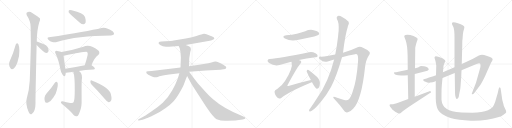
t = 0.00 s
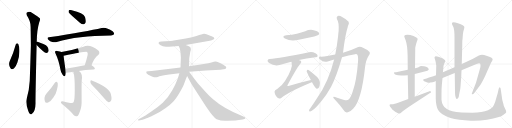
t = 4.51 s
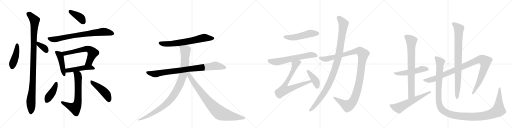
t = 9.01 s
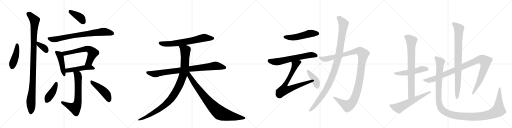
t = 13.52 s
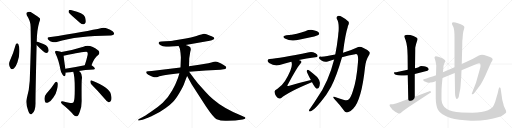
t = 18.02 s
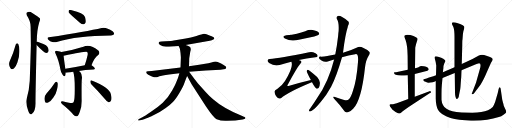
t = 22.53 s

The animated SVG that drew these frames (rendered in a browser with its animation timeline set to each time). Animation: 27 CSS @keyframes rules; one cycle of 22.53 s.

<svg version="1.1" viewBox="0 0 4096 1024" xmlns="http://www.w3.org/2000/svg">
  <g stroke="lightgray" stroke-dasharray="1,1" stroke-width="1" transform="scale(4, 4)">
    <line x1="0" y1="0" x2="256" y2="256"></line>
    <line x1="256" y1="0" x2="0" y2="256"></line>
    <line x1="128" y1="0" x2="128" y2="256"></line>
    <line x1="0" y1="128" x2="256" y2="128"></line>
    <line x1="256" y1="0" x2="512" y2="256"></line>
    <line x1="512" y1="0" x2="256" y2="256"></line>
    <line x1="384" y1="0" x2="384" y2="256"></line>
    <line x1="256" y1="128" x2="512" y2="128"></line>
    <line x1="512" y1="0" x2="768" y2="256"></line>
    <line x1="768" y1="0" x2="512" y2="256"></line>
    <line x1="640" y1="0" x2="640" y2="256"></line>
    <line x1="512" y1="128" x2="768" y2="128"></line>
    <line x1="768" y1="0" x2="1024" y2="256"></line>
    <line x1="1024" y1="0" x2="768" y2="256"></line>
    <line x1="896" y1="0" x2="896" y2="256"></line>
    <line x1="768" y1="128" x2="1024" y2="128"></line>
  </g>
<g transform="scale(1, -1) translate(0, -850)">
   <style type="text/css">
    @keyframes keyframes0 {
      from {
       stroke: black;
       stroke-dashoffset: 443;
       stroke-width: 128;
       }
       59% {
       animation-timing-function: step-end;
       stroke: black;
       stroke-dashoffset: 0;
       stroke-width: 128;
       }
       to {
       stroke: black;
       stroke-width: 1024;
       }
       }
       #make-me-a-hanzi-animation-0 {
         animation: keyframes0 0.610514s both;
         animation-delay: 0.000000s;
         animation-timing-function: linear;
       }
    @keyframes keyframes1 {
      from {
       stroke: black;
       stroke-dashoffset: 360;
       stroke-width: 128;
       }
       54% {
       animation-timing-function: step-end;
       stroke: black;
       stroke-dashoffset: 0;
       stroke-width: 128;
       }
       to {
       stroke: black;
       stroke-width: 1024;
       }
       }
       #make-me-a-hanzi-animation-1 {
         animation: keyframes1 0.542969s both;
         animation-delay: 0.610514s;
         animation-timing-function: linear;
       }
    @keyframes keyframes2 {
      from {
       stroke: black;
       stroke-dashoffset: 1067;
       stroke-width: 128;
       }
       78% {
       animation-timing-function: step-end;
       stroke: black;
       stroke-dashoffset: 0;
       stroke-width: 128;
       }
       to {
       stroke: black;
       stroke-width: 1024;
       }
       }
       #make-me-a-hanzi-animation-2 {
         animation: keyframes2 1.118327s both;
         animation-delay: 1.153483s;
         animation-timing-function: linear;
       }
    @keyframes keyframes3 {
      from {
       stroke: black;
       stroke-dashoffset: 398;
       stroke-width: 128;
       }
       56% {
       animation-timing-function: step-end;
       stroke: black;
       stroke-dashoffset: 0;
       stroke-width: 128;
       }
       to {
       stroke: black;
       stroke-width: 1024;
       }
       }
       #make-me-a-hanzi-animation-3 {
         animation: keyframes3 0.573893s both;
         animation-delay: 2.271810s;
         animation-timing-function: linear;
       }
    @keyframes keyframes4 {
      from {
       stroke: black;
       stroke-dashoffset: 774;
       stroke-width: 128;
       }
       72% {
       animation-timing-function: step-end;
       stroke: black;
       stroke-dashoffset: 0;
       stroke-width: 128;
       }
       to {
       stroke: black;
       stroke-width: 1024;
       }
       }
       #make-me-a-hanzi-animation-4 {
         animation: keyframes4 0.879883s both;
         animation-delay: 2.845703s;
         animation-timing-function: linear;
       }
    @keyframes keyframes5 {
      from {
       stroke: black;
       stroke-dashoffset: 454;
       stroke-width: 128;
       }
       60% {
       animation-timing-function: step-end;
       stroke: black;
       stroke-dashoffset: 0;
       stroke-width: 128;
       }
       to {
       stroke: black;
       stroke-width: 1024;
       }
       }
       #make-me-a-hanzi-animation-5 {
         animation: keyframes5 0.619466s both;
         animation-delay: 3.725586s;
         animation-timing-function: linear;
       }
    @keyframes keyframes6 {
      from {
       stroke: black;
       stroke-dashoffset: 632;
       stroke-width: 128;
       }
       67% {
       animation-timing-function: step-end;
       stroke: black;
       stroke-dashoffset: 0;
       stroke-width: 128;
       }
       to {
       stroke: black;
       stroke-width: 1024;
       }
       }
       #make-me-a-hanzi-animation-6 {
         animation: keyframes6 0.764323s both;
         animation-delay: 4.345052s;
         animation-timing-function: linear;
       }
    @keyframes keyframes7 {
      from {
       stroke: black;
       stroke-dashoffset: 483;
       stroke-width: 128;
       }
       61% {
       animation-timing-function: step-end;
       stroke: black;
       stroke-dashoffset: 0;
       stroke-width: 128;
       }
       to {
       stroke: black;
       stroke-width: 1024;
       }
       }
       #make-me-a-hanzi-animation-7 {
         animation: keyframes7 0.643066s both;
         animation-delay: 5.109375s;
         animation-timing-function: linear;
       }
    @keyframes keyframes8 {
      from {
       stroke: black;
       stroke-dashoffset: 678;
       stroke-width: 128;
       }
       69% {
       animation-timing-function: step-end;
       stroke: black;
       stroke-dashoffset: 0;
       stroke-width: 128;
       }
       to {
       stroke: black;
       stroke-width: 1024;
       }
       }
       #make-me-a-hanzi-animation-8 {
         animation: keyframes8 0.801758s both;
         animation-delay: 5.752441s;
         animation-timing-function: linear;
       }
    @keyframes keyframes9 {
      from {
       stroke: black;
       stroke-dashoffset: 417;
       stroke-width: 128;
       }
       58% {
       animation-timing-function: step-end;
       stroke: black;
       stroke-dashoffset: 0;
       stroke-width: 128;
       }
       to {
       stroke: black;
       stroke-width: 1024;
       }
       }
       #make-me-a-hanzi-animation-9 {
         animation: keyframes9 0.589355s both;
         animation-delay: 6.554199s;
         animation-timing-function: linear;
       }
    @keyframes keyframes10 {
      from {
       stroke: black;
       stroke-dashoffset: 463;
       stroke-width: 128;
       }
       60% {
       animation-timing-function: step-end;
       stroke: black;
       stroke-dashoffset: 0;
       stroke-width: 128;
       }
       to {
       stroke: black;
       stroke-width: 1024;
       }
       }
       #make-me-a-hanzi-animation-10 {
         animation: keyframes10 0.626790s both;
         animation-delay: 7.143555s;
         animation-timing-function: linear;
       }
    @keyframes keyframes11 {
      from {
       stroke: black;
       stroke-dashoffset: 688;
       stroke-width: 128;
       }
       69% {
       animation-timing-function: step-end;
       stroke: black;
       stroke-dashoffset: 0;
       stroke-width: 128;
       }
       to {
       stroke: black;
       stroke-width: 1024;
       }
       }
       #make-me-a-hanzi-animation-11 {
         animation: keyframes11 0.809896s both;
         animation-delay: 7.770345s;
         animation-timing-function: linear;
       }
    @keyframes keyframes12 {
      from {
       stroke: black;
       stroke-dashoffset: 883;
       stroke-width: 128;
       }
       74% {
       animation-timing-function: step-end;
       stroke: black;
       stroke-dashoffset: 0;
       stroke-width: 128;
       }
       to {
       stroke: black;
       stroke-width: 1024;
       }
       }
       #make-me-a-hanzi-animation-12 {
         animation: keyframes12 0.968587s both;
         animation-delay: 8.580241s;
         animation-timing-function: linear;
       }
    @keyframes keyframes13 {
      from {
       stroke: black;
       stroke-dashoffset: 1034;
       stroke-width: 128;
       }
       77% {
       animation-timing-function: step-end;
       stroke: black;
       stroke-dashoffset: 0;
       stroke-width: 128;
       }
       to {
       stroke: black;
       stroke-width: 1024;
       }
       }
       #make-me-a-hanzi-animation-13 {
         animation: keyframes13 1.091471s both;
         animation-delay: 9.548828s;
         animation-timing-function: linear;
       }
    @keyframes keyframes14 {
      from {
       stroke: black;
       stroke-dashoffset: 867;
       stroke-width: 128;
       }
       74% {
       animation-timing-function: step-end;
       stroke: black;
       stroke-dashoffset: 0;
       stroke-width: 128;
       }
       to {
       stroke: black;
       stroke-width: 1024;
       }
       }
       #make-me-a-hanzi-animation-14 {
         animation: keyframes14 0.955566s both;
         animation-delay: 10.640299s;
         animation-timing-function: linear;
       }
    @keyframes keyframes15 {
      from {
       stroke: black;
       stroke-dashoffset: 517;
       stroke-width: 128;
       }
       63% {
       animation-timing-function: step-end;
       stroke: black;
       stroke-dashoffset: 0;
       stroke-width: 128;
       }
       to {
       stroke: black;
       stroke-width: 1024;
       }
       }
       #make-me-a-hanzi-animation-15 {
         animation: keyframes15 0.670736s both;
         animation-delay: 11.595866s;
         animation-timing-function: linear;
       }
    @keyframes keyframes16 {
      from {
       stroke: black;
       stroke-dashoffset: 640;
       stroke-width: 128;
       }
       68% {
       animation-timing-function: step-end;
       stroke: black;
       stroke-dashoffset: 0;
       stroke-width: 128;
       }
       to {
       stroke: black;
       stroke-width: 1024;
       }
       }
       #make-me-a-hanzi-animation-16 {
         animation: keyframes16 0.770833s both;
         animation-delay: 12.266602s;
         animation-timing-function: linear;
       }
    @keyframes keyframes17 {
      from {
       stroke: black;
       stroke-dashoffset: 748;
       stroke-width: 128;
       }
       71% {
       animation-timing-function: step-end;
       stroke: black;
       stroke-dashoffset: 0;
       stroke-width: 128;
       }
       to {
       stroke: black;
       stroke-width: 1024;
       }
       }
       #make-me-a-hanzi-animation-17 {
         animation: keyframes17 0.858724s both;
         animation-delay: 13.037435s;
         animation-timing-function: linear;
       }
    @keyframes keyframes18 {
      from {
       stroke: black;
       stroke-dashoffset: 410;
       stroke-width: 128;
       }
       57% {
       animation-timing-function: step-end;
       stroke: black;
       stroke-dashoffset: 0;
       stroke-width: 128;
       }
       to {
       stroke: black;
       stroke-width: 1024;
       }
       }
       #make-me-a-hanzi-animation-18 {
         animation: keyframes18 0.583659s both;
         animation-delay: 13.896159s;
         animation-timing-function: linear;
       }
    @keyframes keyframes19 {
      from {
       stroke: black;
       stroke-dashoffset: 1189;
       stroke-width: 128;
       }
       79% {
       animation-timing-function: step-end;
       stroke: black;
       stroke-dashoffset: 0;
       stroke-width: 128;
       }
       to {
       stroke: black;
       stroke-width: 1024;
       }
       }
       #make-me-a-hanzi-animation-19 {
         animation: keyframes19 1.217611s both;
         animation-delay: 14.479818s;
         animation-timing-function: linear;
       }
    @keyframes keyframes20 {
      from {
       stroke: black;
       stroke-dashoffset: 1074;
       stroke-width: 128;
       }
       78% {
       animation-timing-function: step-end;
       stroke: black;
       stroke-dashoffset: 0;
       stroke-width: 128;
       }
       to {
       stroke: black;
       stroke-width: 1024;
       }
       }
       #make-me-a-hanzi-animation-20 {
         animation: keyframes20 1.124023s both;
         animation-delay: 15.697428s;
         animation-timing-function: linear;
       }
    @keyframes keyframes21 {
      from {
       stroke: black;
       stroke-dashoffset: 526;
       stroke-width: 128;
       }
       63% {
       animation-timing-function: step-end;
       stroke: black;
       stroke-dashoffset: 0;
       stroke-width: 128;
       }
       to {
       stroke: black;
       stroke-width: 1024;
       }
       }
       #make-me-a-hanzi-animation-21 {
         animation: keyframes21 0.678060s both;
         animation-delay: 16.821452s;
         animation-timing-function: linear;
       }
    @keyframes keyframes22 {
      from {
       stroke: black;
       stroke-dashoffset: 773;
       stroke-width: 128;
       }
       72% {
       animation-timing-function: step-end;
       stroke: black;
       stroke-dashoffset: 0;
       stroke-width: 128;
       }
       to {
       stroke: black;
       stroke-width: 1024;
       }
       }
       #make-me-a-hanzi-animation-22 {
         animation: keyframes22 0.879069s both;
         animation-delay: 17.499512s;
         animation-timing-function: linear;
       }
    @keyframes keyframes23 {
      from {
       stroke: black;
       stroke-dashoffset: 606;
       stroke-width: 128;
       }
       66% {
       animation-timing-function: step-end;
       stroke: black;
       stroke-dashoffset: 0;
       stroke-width: 128;
       }
       to {
       stroke: black;
       stroke-width: 1024;
       }
       }
       #make-me-a-hanzi-animation-23 {
         animation: keyframes23 0.743164s both;
         animation-delay: 18.378581s;
         animation-timing-function: linear;
       }
    @keyframes keyframes24 {
      from {
       stroke: black;
       stroke-dashoffset: 1058;
       stroke-width: 128;
       }
       77% {
       animation-timing-function: step-end;
       stroke: black;
       stroke-dashoffset: 0;
       stroke-width: 128;
       }
       to {
       stroke: black;
       stroke-width: 1024;
       }
       }
       #make-me-a-hanzi-animation-24 {
         animation: keyframes24 1.111003s both;
         animation-delay: 19.121745s;
         animation-timing-function: linear;
       }
    @keyframes keyframes25 {
      from {
       stroke: black;
       stroke-dashoffset: 867;
       stroke-width: 128;
       }
       74% {
       animation-timing-function: step-end;
       stroke: black;
       stroke-dashoffset: 0;
       stroke-width: 128;
       }
       to {
       stroke: black;
       stroke-width: 1024;
       }
       }
       #make-me-a-hanzi-animation-25 {
         animation: keyframes25 0.955566s both;
         animation-delay: 20.232747s;
         animation-timing-function: linear;
       }
    @keyframes keyframes26 {
      from {
       stroke: black;
       stroke-dashoffset: 1338;
       stroke-width: 128;
       }
       81% {
       animation-timing-function: step-end;
       stroke: black;
       stroke-dashoffset: 0;
       stroke-width: 128;
       }
       to {
       stroke: black;
       stroke-width: 1024;
       }
       }
       #make-me-a-hanzi-animation-26 {
         animation: keyframes26 1.338867s both;
         animation-delay: 21.188314s;
         animation-timing-function: linear;
       }
</style>
<path d="M 126 495 Q 108 428 79 365 Q 64 332 84 305 Q 93 289 111 303 Q 129 319 139 350 Q 157 402 155 445 Q 156 476 147 497 Q 143 504 136 505 Q 129 504 126 495 Z" fill="lightgray"></path> 
<path d="M 293 491 Q 353 428 370 427 Q 383 426 389 443 Q 390 455 381 474 Q 371 490 347 498 Q 311 514 295 518 Q 294 519 293 518 C 263 522 272 513 293 491 Z" fill="lightgray"></path> 
<path d="M 293 518 Q 293 519 294 519 Q 295 610 314 673 Q 323 689 320 702 Q 313 712 258 747 Q 234 765 213 749 Q 209 745 214 728 Q 245 682 245 635 Q 246 566 247 489 Q 243 353 238 205 Q 234 132 214 63 Q 202 24 227 -39 Q 234 -58 242 -61 Q 248 -68 256 -59 Q 283 -43 284 23 Q 283 69 293 491 L 293 518 Z" fill="lightgray"></path> 
<path d="M 580 721 Q 608 697 639 668 Q 654 655 669 656 Q 679 657 685 670 Q 689 686 680 715 Q 668 748 574 769 Q 558 772 552 769 Q 548 765 549 752 Q 553 742 580 721 Z" fill="lightgray"></path> 
<path d="M 391 552 Q 372 549 387 533 Q 400 520 418 515 Q 439 511 454 515 Q 620 567 886 567 L 888 567 Q 907 567 912 576 Q 916 586 901 600 Q 850 636 813 627 Q 699 600 391 552 Z" fill="lightgray"></path> 
<path d="M 492 434 Q 482 438 457 442 Q 447 446 443 441 Q 437 435 445 420 Q 469 371 484 292 Q 487 268 501 253 Q 517 232 522 247 Q 525 256 526 269 L 523 300 Q 511 381 509 405 C 507 429 507 429 492 434 Z" fill="lightgray"></path> 
<path d="M 732 329 Q 757 392 786 410 Q 802 426 789 444 Q 719 501 667 476 Q 583 449 492 434 C 462 429 480 399 509 405 Q 687 441 696 435 L 697 434 Q 704 427 701 410 Q 691 365 678 328 C 668 300 721 301 732 329 Z" fill="lightgray"></path> 
<path d="M 631 283 Q 677 290 748 294 Q 758 295 759 303 Q 760 310 732 329 C 721 337 707 334 678 328 Q 590 310 523 300 C 493 296 496 270 526 269 Q 533 268 544 270 Q 562 274 586 277 L 631 283 Z" fill="lightgray"></path> 
<path d="M 586 277 Q 599 240 598 131 Q 598 55 590 36 Q 587 23 562 27 Q 532 34 500 41 Q 488 41 487 35 Q 486 28 496 19 Q 565 -36 587 -68 Q 603 -83 615 -80 Q 627 -76 639 -41 Q 655 -7 653 56 Q 652 170 654 210 Q 661 252 643 273 Q 637 279 631 283 C 608 302 578 306 586 277 Z" fill="lightgray"></path> 
<path d="M 439 189 Q 409 143 372 102 Q 348 75 359 40 Q 363 21 385 30 Q 409 42 427 70 Q 449 101 455 131 Q 465 161 462 185 Q 458 195 453 196 Q 444 196 439 189 Z" fill="lightgray"></path> 
<path d="M 732 175 Q 781 127 839 58 Q 854 37 869 32 Q 876 31 885 41 Q 898 53 887 97 Q 877 148 734 206 Q 725 210 723 199 Q 722 186 732 175 Z" fill="lightgray"></path> 
<path d="M 1485 490 L 1678 525 Q 1696 530 1706 535 Q 1716 539 1714 545 Q 1714 555 1677 567 Q 1646 581 1632 580 Q 1619 578 1572 563 Q 1525 548 1486 542 L 1390 527 Q 1377 524 1324 521 L 1291 518 Q 1274 516 1271 513 Q 1269 510 1269 503 Q 1271 497 1285 488 Q 1299 479 1328 476 L 1352 476 L 1429 482 L 1485 490 Z" fill="lightgray"></path> 
<path d="M 1810 310 Q 1810 316 1804 320 L 1789 330 Q 1746 358 1723 358 Q 1715 358 1691 351 Q 1668 344 1642 341 L 1593 332 L 1512 321 L 1444 310 L 1328 297 L 1214 282 L 1183 280 Q 1173 278 1170 276 Q 1166 265 1186 253 L 1211 240 Q 1219 235 1233 233 Q 1248 230 1262 235 Q 1276 240 1285 242 L 1313 248 Q 1319 250 1353 254 L 1435 265 L 1513 276 L 1646 286 L 1764 293 L 1788 296 Q 1810 294 1810 310 Z" fill="lightgray"></path> 
<path d="M 1512 321 L 1514 385 L 1522 435 L 1527 452 Q 1527 458 1525 467 Q 1524 476 1485 490 C 1457 501 1416 509 1429 482 L 1436 468 Q 1440 462 1442 443 Q 1445 423 1445 417 L 1447 390 L 1444 310 L 1435 265 L 1431 250 Q 1425 225 1413 200 Q 1404 174 1377 126 Q 1351 77 1302 28 Q 1262 -9 1208 -44 Q 1155 -80 1139 -88 L 1108 -104 Q 1104 -105 1106 -111 Q 1105 -116 1111 -114 L 1130 -110 Q 1136 -109 1158 -101 L 1172 -96 Q 1179 -94 1188 -90 L 1212 -80 Q 1281 -48 1323 -16 Q 1366 15 1385 36 Q 1405 57 1435 107 Q 1466 157 1476 188 Q 1487 219 1497 242 L 1512 321 Z" fill="lightgray"></path> 
<path d="M 1497 242 L 1533 176 L 1648 -2 Q 1709 -92 1733 -104 Q 1771 -119 1817 -116 L 1882 -113 L 1941 -106 L 1955 -102 Q 1959 -101 1963 -95 Q 1966 -89 1951 -84 L 1938 -78 Q 1790 -19 1707 54 Q 1677 78 1647 112 L 1584 183 Q 1553 220 1541 238 Q 1533 248 1513 276 C 1495 300 1475 283 1497 242 Z" fill="lightgray"></path> 
<path d="M 2290 568 Q 2250 561 2279 542 Q 2327 515 2390 532 L 2514 559 Q 2542 566 2547 570 Q 2557 579 2552 589 Q 2543 602 2510 609 Q 2476 616 2442 601 Q 2411 591 2375 581 Q 2336 572 2290 568 Z" fill="lightgray"></path> 
<path d="M 2391 371 Q 2449 383 2523 392 Q 2541 393 2541 402 Q 2542 415 2524 425 Q 2496 438 2473 432 Q 2235 383 2158 378 Q 2145 377 2141 369 Q 2138 357 2153 346 Q 2195 318 2237 330 Q 2288 346 2331 357 L 2391 371 Z" fill="lightgray"></path> 
<path d="M 2487 210 Q 2400 189 2308 163 Q 2301 162 2300 163 Q 2297 166 2303 174 Q 2373 306 2404 342 Q 2416 355 2406 364 Q 2400 368 2391 371 C 2364 384 2324 386 2331 357 Q 2332 356 2333 351 Q 2346 308 2280 202 Q 2261 171 2220 140 Q 2195 127 2196 117 Q 2197 101 2208 83 Q 2220 65 2233 62 Q 2240 61 2250 66 Q 2299 111 2494 192 Q 2494 193 2496 193 C 2524 205 2516 217 2487 210 Z" fill="lightgray"></path> 
<path d="M 2496 193 Q 2521 147 2533 141 Q 2542 140 2549 147 Q 2558 157 2559 183 Q 2562 205 2537 235 Q 2509 260 2477 285 Q 2467 292 2461 292 Q 2455 291 2453 281 Q 2453 275 2487 210 L 2496 193 Z" fill="lightgray"></path> 
<path d="M 2736 393 Q 2788 409 2842 417 Q 2857 418 2860 411 Q 2867 396 2864 354 Q 2852 203 2823 122 Q 2808 73 2791 56 Q 2779 43 2753 51 Q 2714 63 2680 75 Q 2656 82 2673 60 Q 2722 8 2750 -32 Q 2760 -54 2783 -48 Q 2802 -45 2825 -20 Q 2892 49 2920 311 Q 2926 369 2948 403 Q 2964 425 2956 435 Q 2940 454 2904 469 Q 2879 482 2852 469 Q 2806 447 2744 429 L 2682 414 Q 2612 399 2570 397 Q 2551 398 2551 388 Q 2550 378 2572 366 Q 2599 350 2622 359 Q 2646 368 2673 375 L 2736 393 Z" fill="lightgray"></path> 
<path d="M 2673 375 Q 2628 195 2537 67 Q 2510 24 2481 -17 Q 2475 -24 2473 -30 Q 2469 -43 2481 -41 Q 2517 -35 2610 92 L 2649 157 Q 2694 245 2736 393 L 2744 429 Q 2762 576 2782 635 Q 2782 641 2785 646 Q 2795 662 2789 677 Q 2771 696 2737 714 Q 2716 727 2702 722 Q 2689 715 2695 699 Q 2713 674 2709 603 Q 2706 585 2705 563 Q 2696 485 2682 414 L 2673 375 Z" fill="lightgray"></path> 
<path d="M 3392 320 L 3368 322 Q 3356 318 3348 313 Q 3340 308 3320 305 L 3262 292 L 3168 273 Q 3164 272 3159 272 Q 3154 272 3152 270 L 3152 268 Q 3152 237 3262 249 L 3318 258 L 3381 274 L 3404 281 Q 3413 283 3423 287 L 3430 295 Q 3430 311 3392 320 Z" fill="lightgray"></path> 
<path d="M 3320 305 L 3322 468 L 3324 479 Q 3330 505 3335 519 Q 3341 533 3341 539 Q 3341 545 3331 551 L 3308 563 Q 3281 573 3259 573 Q 3224 573 3238 547 Q 3255 513 3259 448 L 3261 403 L 3262 292 L 3262 249 L 3266 59 C 3267 29 3318 46 3318 76 L 3318 258 L 3320 305 Z" fill="lightgray"></path> 
<path d="M 3266 59 L 3174 24 L 3144 17 L 3126 16 Q 3118 16 3116 11 Q 3115 0 3133 -17 L 3138 -25 Q 3158 -42 3184 -56 Q 3194 -58 3198 -58 Q 3202 -58 3208 -52 L 3224 -37 L 3272 -4 L 3440 106 Q 3448 110 3448 113 Q 3448 115 3444 120 Q 3440 124 3436 120 L 3318 76 L 3266 59 Z" fill="lightgray"></path> 
<path d="M 3488 249 L 3467 241 L 3432 230 Q 3410 220 3398 219 Q 3386 218 3386 213 L 3388 205 Q 3390 200 3404 196 Q 3419 189 3429 189 Q 3440 189 3461 192 Q 3469 196 3474 197 Q 3480 197 3486 202 L 3540 226 L 3638 266 L 3692 288 L 3812 338 Q 3829 345 3833 345 Q 3844 345 3844 331 Q 3845 316 3839 298 L 3808 188 L 3774 101 Q 3774 97 3779 97 Q 3785 96 3791 103 L 3844 173 Q 3868 209 3896 276 L 3928 348 L 3938 365 Q 3948 380 3932 388 Q 3925 393 3897 403 Q 3869 413 3856 413 Q 3843 413 3831 406 Q 3820 399 3780 378 L 3694 338 L 3636 312 L 3543 272 L 3488 249 Z" fill="lightgray"></path> 
<path d="M 3638 266 L 3640 110 Q 3640 92 3644 76 Q 3651 46 3665 67 Q 3671 74 3673 95 L 3682 138 Q 3684 153 3686 186 L 3690 238 L 3692 288 L 3694 338 L 3698 487 Q 3698 532 3700 534 L 3703 575 Q 3705 592 3707 601 L 3713 621 L 3715 634 Q 3715 648 3663 665 Q 3641 673 3627 673 Q 3610 673 3618 652 L 3627 635 Q 3636 613 3636 552 L 3636 312 L 3638 266 Z" fill="lightgray"></path> 
<path d="M 3543 272 L 3547 307 Q 3547 325 3554 342 Q 3562 358 3562 363 Q 3562 368 3556 372 L 3546 380 Q 3542 384 3534 387 L 3512 394 Q 3496 400 3486 400 Q 3476 398 3476 388 L 3480 374 Q 3484 362 3486 350 L 3490 327 L 3488 249 L 3486 202 L 3486 63 Q 3487 3 3505 -30 Q 3526 -68 3604 -94 Q 3664 -110 3768 -115 L 3789 -115 Q 3903 -115 3991 -86 Q 4009 -82 4031 -66 Q 4047 -53 4049 -50 L 4049 -41 Q 4049 -36 4040 -18 Q 4031 0 4029 8 Q 4028 16 4026 22 Q 4024 27 4022 36 L 4018 53 L 4005 142 Q 4003 152 3997 153 Q 3993 153 3989 139 L 3982 107 L 3961 34 Q 3952 9 3942 -5 Q 3912 -36 3850 -45 Q 3818 -50 3778 -52 L 3694 -50 Q 3646 -46 3619 -40 Q 3592 -34 3572 -19 Q 3551 -6 3545 9 Q 3534 25 3532 53 L 3532 100 Q 3532 143 3535 174 L 3540 226 L 3543 272 Z" fill="lightgray"></path> 
      <clipPath id="make-me-a-hanzi-clip-0">
      <path d="M 126 495 Q 108 428 79 365 Q 64 332 84 305 Q 93 289 111 303 Q 129 319 139 350 Q 157 402 155 445 Q 156 476 147 497 Q 143 504 136 505 Q 129 504 126 495 Z" fill="lightgray"></path>
      </clipPath>
      <path clip-path="url(#make-me-a-hanzi-clip-0)" d="M 137 494 L 131 427 L 98 312 " fill="none" id="make-me-a-hanzi-animation-0" stroke-dasharray="315 630" stroke-linecap="round"></path>

      <clipPath id="make-me-a-hanzi-clip-1">
      <path d="M 293 491 Q 353 428 370 427 Q 383 426 389 443 Q 390 455 381 474 Q 371 490 347 498 Q 311 514 295 518 Q 294 519 293 518 C 263 522 272 513 293 491 Z" fill="lightgray"></path>
      </clipPath>
      <path clip-path="url(#make-me-a-hanzi-clip-1)" d="M 294 511 L 353 468 L 371 443 " fill="none" id="make-me-a-hanzi-animation-1" stroke-dasharray="232 464" stroke-linecap="round"></path>

      <clipPath id="make-me-a-hanzi-clip-2">
      <path d="M 293 518 Q 293 519 294 519 Q 295 610 314 673 Q 323 689 320 702 Q 313 712 258 747 Q 234 765 213 749 Q 209 745 214 728 Q 245 682 245 635 Q 246 566 247 489 Q 243 353 238 205 Q 234 132 214 63 Q 202 24 227 -39 Q 234 -58 242 -61 Q 248 -68 256 -59 Q 283 -43 284 23 Q 283 69 293 491 L 293 518 Z" fill="lightgray"></path>
      </clipPath>
      <path clip-path="url(#make-me-a-hanzi-clip-2)" d="M 225 742 L 277 687 L 264 223 L 247 46 L 247 -47 " fill="none" id="make-me-a-hanzi-animation-2" stroke-dasharray="939 1878" stroke-linecap="round"></path>

      <clipPath id="make-me-a-hanzi-clip-3">
      <path d="M 580 721 Q 608 697 639 668 Q 654 655 669 656 Q 679 657 685 670 Q 689 686 680 715 Q 668 748 574 769 Q 558 772 552 769 Q 548 765 549 752 Q 553 742 580 721 Z" fill="lightgray"></path>
      </clipPath>
      <path clip-path="url(#make-me-a-hanzi-clip-3)" d="M 557 763 L 637 714 L 666 676 " fill="none" id="make-me-a-hanzi-animation-3" stroke-dasharray="270 540" stroke-linecap="round"></path>

      <clipPath id="make-me-a-hanzi-clip-4">
      <path d="M 391 552 Q 372 549 387 533 Q 400 520 418 515 Q 439 511 454 515 Q 620 567 886 567 L 888 567 Q 907 567 912 576 Q 916 586 901 600 Q 850 636 813 627 Q 699 600 391 552 Z" fill="lightgray"></path>
      </clipPath>
      <path clip-path="url(#make-me-a-hanzi-clip-4)" d="M 390 542 L 445 537 L 587 566 L 831 598 L 901 581 " fill="none" id="make-me-a-hanzi-animation-4" stroke-dasharray="646 1292" stroke-linecap="round"></path>

      <clipPath id="make-me-a-hanzi-clip-5">
      <path d="M 492 434 Q 482 438 457 442 Q 447 446 443 441 Q 437 435 445 420 Q 469 371 484 292 Q 487 268 501 253 Q 517 232 522 247 Q 525 256 526 269 L 523 300 Q 511 381 509 405 C 507 429 507 429 492 434 Z" fill="lightgray"></path>
      </clipPath>
      <path clip-path="url(#make-me-a-hanzi-clip-5)" d="M 451 434 L 473 416 L 483 397 L 512 252 " fill="none" id="make-me-a-hanzi-animation-5" stroke-dasharray="326 652" stroke-linecap="round"></path>

      <clipPath id="make-me-a-hanzi-clip-6">
      <path d="M 732 329 Q 757 392 786 410 Q 802 426 789 444 Q 719 501 667 476 Q 583 449 492 434 C 462 429 480 399 509 405 Q 687 441 696 435 L 697 434 Q 704 427 701 410 Q 691 365 678 328 C 668 300 721 301 732 329 Z" fill="lightgray"></path>
      </clipPath>
      <path clip-path="url(#make-me-a-hanzi-clip-6)" d="M 500 432 L 521 420 L 691 460 L 711 457 L 743 427 L 711 353 L 685 333 " fill="none" id="make-me-a-hanzi-animation-6" stroke-dasharray="504 1008" stroke-linecap="round"></path>

      <clipPath id="make-me-a-hanzi-clip-7">
      <path d="M 631 283 Q 677 290 748 294 Q 758 295 759 303 Q 760 310 732 329 C 721 337 707 334 678 328 Q 590 310 523 300 C 493 296 496 270 526 269 Q 533 268 544 270 Q 562 274 586 277 L 631 283 Z" fill="lightgray"></path>
      </clipPath>
      <path clip-path="url(#make-me-a-hanzi-clip-7)" d="M 530 277 L 541 286 L 656 306 L 731 311 L 750 303 " fill="none" id="make-me-a-hanzi-animation-7" stroke-dasharray="355 710" stroke-linecap="round"></path>

      <clipPath id="make-me-a-hanzi-clip-8">
      <path d="M 586 277 Q 599 240 598 131 Q 598 55 590 36 Q 587 23 562 27 Q 532 34 500 41 Q 488 41 487 35 Q 486 28 496 19 Q 565 -36 587 -68 Q 603 -83 615 -80 Q 627 -76 639 -41 Q 655 -7 653 56 Q 652 170 654 210 Q 661 252 643 273 Q 637 279 631 283 C 608 302 578 306 586 277 Z" fill="lightgray"></path>
      </clipPath>
      <path clip-path="url(#make-me-a-hanzi-clip-8)" d="M 594 275 L 624 245 L 626 88 L 619 18 L 601 -14 L 496 33 " fill="none" id="make-me-a-hanzi-animation-8" stroke-dasharray="550 1100" stroke-linecap="round"></path>

      <clipPath id="make-me-a-hanzi-clip-9">
      <path d="M 439 189 Q 409 143 372 102 Q 348 75 359 40 Q 363 21 385 30 Q 409 42 427 70 Q 449 101 455 131 Q 465 161 462 185 Q 458 195 453 196 Q 444 196 439 189 Z" fill="lightgray"></path>
      </clipPath>
      <path clip-path="url(#make-me-a-hanzi-clip-9)" d="M 450 184 L 425 122 L 375 42 " fill="none" id="make-me-a-hanzi-animation-9" stroke-dasharray="289 578" stroke-linecap="round"></path>

      <clipPath id="make-me-a-hanzi-clip-10">
      <path d="M 732 175 Q 781 127 839 58 Q 854 37 869 32 Q 876 31 885 41 Q 898 53 887 97 Q 877 148 734 206 Q 725 210 723 199 Q 722 186 732 175 Z" fill="lightgray"></path>
      </clipPath>
      <path clip-path="url(#make-me-a-hanzi-clip-10)" d="M 734 194 L 845 104 L 860 81 L 870 46 " fill="none" id="make-me-a-hanzi-animation-10" stroke-dasharray="335 670" stroke-linecap="round"></path>

      <clipPath id="make-me-a-hanzi-clip-11">
      <path d="M 1485 490 L 1678 525 Q 1696 530 1706 535 Q 1716 539 1714 545 Q 1714 555 1677 567 Q 1646 581 1632 580 Q 1619 578 1572 563 Q 1525 548 1486 542 L 1390 527 Q 1377 524 1324 521 L 1291 518 Q 1274 516 1271 513 Q 1269 510 1269 503 Q 1271 497 1285 488 Q 1299 479 1328 476 L 1352 476 L 1429 482 L 1485 490 Z" fill="lightgray"></path>
      </clipPath>
      <path clip-path="url(#make-me-a-hanzi-clip-11)" d="M 1278 506 L 1308 499 L 1358 499 L 1518 521 L 1625 547 L 1705 544 " fill="none" id="make-me-a-hanzi-animation-11" stroke-dasharray="560 1120" stroke-linecap="round"></path>

      <clipPath id="make-me-a-hanzi-clip-12">
      <path d="M 1810 310 Q 1810 316 1804 320 L 1789 330 Q 1746 358 1723 358 Q 1715 358 1691 351 Q 1668 344 1642 341 L 1593 332 L 1512 321 L 1444 310 L 1328 297 L 1214 282 L 1183 280 Q 1173 278 1170 276 Q 1166 265 1186 253 L 1211 240 Q 1219 235 1233 233 Q 1248 230 1262 235 Q 1276 240 1285 242 L 1313 248 Q 1319 250 1353 254 L 1435 265 L 1513 276 L 1646 286 L 1764 293 L 1788 296 Q 1810 294 1810 310 Z" fill="lightgray"></path>
      </clipPath>
      <path clip-path="url(#make-me-a-hanzi-clip-12)" d="M 1178 272 L 1214 261 L 1249 259 L 1310 272 L 1718 324 L 1797 309 " fill="none" id="make-me-a-hanzi-animation-12" stroke-dasharray="755 1510" stroke-linecap="round"></path>

      <clipPath id="make-me-a-hanzi-clip-13">
      <path d="M 1512 321 L 1514 385 L 1522 435 L 1527 452 Q 1527 458 1525 467 Q 1524 476 1485 490 C 1457 501 1416 509 1429 482 L 1436 468 Q 1440 462 1442 443 Q 1445 423 1445 417 L 1447 390 L 1444 310 L 1435 265 L 1431 250 Q 1425 225 1413 200 Q 1404 174 1377 126 Q 1351 77 1302 28 Q 1262 -9 1208 -44 Q 1155 -80 1139 -88 L 1108 -104 Q 1104 -105 1106 -111 Q 1105 -116 1111 -114 L 1130 -110 Q 1136 -109 1158 -101 L 1172 -96 Q 1179 -94 1188 -90 L 1212 -80 Q 1281 -48 1323 -16 Q 1366 15 1385 36 Q 1405 57 1435 107 Q 1466 157 1476 188 Q 1487 219 1497 242 L 1512 321 Z" fill="lightgray"></path>
      </clipPath>
      <path clip-path="url(#make-me-a-hanzi-clip-13)" d="M 1437 477 L 1483 448 L 1478 321 L 1460 235 L 1415 130 L 1355 45 L 1286 -16 L 1189 -75 L 1111 -109 " fill="none" id="make-me-a-hanzi-animation-13" stroke-dasharray="906 1812" stroke-linecap="round"></path>

      <clipPath id="make-me-a-hanzi-clip-14">
      <path d="M 1497 242 L 1533 176 L 1648 -2 Q 1709 -92 1733 -104 Q 1771 -119 1817 -116 L 1882 -113 L 1941 -106 L 1955 -102 Q 1959 -101 1963 -95 Q 1966 -89 1951 -84 L 1938 -78 Q 1790 -19 1707 54 Q 1677 78 1647 112 L 1584 183 Q 1553 220 1541 238 Q 1533 248 1513 276 C 1495 300 1475 283 1497 242 Z" fill="lightgray"></path>
      </clipPath>
      <path clip-path="url(#make-me-a-hanzi-clip-14)" d="M 1509 268 L 1516 243 L 1555 181 L 1638 73 L 1689 12 L 1759 -53 L 1835 -76 L 1955 -94 " fill="none" id="make-me-a-hanzi-animation-14" stroke-dasharray="739 1478" stroke-linecap="round"></path>

      <clipPath id="make-me-a-hanzi-clip-15">
      <path d="M 2290 568 Q 2250 561 2279 542 Q 2327 515 2390 532 L 2514 559 Q 2542 566 2547 570 Q 2557 579 2552 589 Q 2543 602 2510 609 Q 2476 616 2442 601 Q 2411 591 2375 581 Q 2336 572 2290 568 Z" fill="lightgray"></path>
      </clipPath>
      <path clip-path="url(#make-me-a-hanzi-clip-15)" d="M 2282 556 L 2345 550 L 2479 582 L 2539 582 " fill="none" id="make-me-a-hanzi-animation-15" stroke-dasharray="389 778" stroke-linecap="round"></path>

      <clipPath id="make-me-a-hanzi-clip-16">
      <path d="M 2391 371 Q 2449 383 2523 392 Q 2541 393 2541 402 Q 2542 415 2524 425 Q 2496 438 2473 432 Q 2235 383 2158 378 Q 2145 377 2141 369 Q 2138 357 2153 346 Q 2195 318 2237 330 Q 2288 346 2331 357 L 2391 371 Z" fill="lightgray"></path>
      </clipPath>
      <path clip-path="url(#make-me-a-hanzi-clip-16)" d="M 2152 364 L 2215 355 L 2442 405 L 2490 411 L 2529 405 " fill="none" id="make-me-a-hanzi-animation-16" stroke-dasharray="512 1024" stroke-linecap="round"></path>

      <clipPath id="make-me-a-hanzi-clip-17">
      <path d="M 2487 210 Q 2400 189 2308 163 Q 2301 162 2300 163 Q 2297 166 2303 174 Q 2373 306 2404 342 Q 2416 355 2406 364 Q 2400 368 2391 371 C 2364 384 2324 386 2331 357 Q 2332 356 2333 351 Q 2346 308 2280 202 Q 2261 171 2220 140 Q 2195 127 2196 117 Q 2197 101 2208 83 Q 2220 65 2233 62 Q 2240 61 2250 66 Q 2299 111 2494 192 Q 2494 193 2496 193 C 2524 205 2516 217 2487 210 Z" fill="lightgray"></path>
      </clipPath>
      <path clip-path="url(#make-me-a-hanzi-clip-17)" d="M 2397 354 L 2363 335 L 2340 277 L 2277 161 L 2274 132 L 2304 135 L 2468 195 L 2493 197 " fill="none" id="make-me-a-hanzi-animation-17" stroke-dasharray="620 1240" stroke-linecap="round"></path>

      <clipPath id="make-me-a-hanzi-clip-18">
      <path d="M 2496 193 Q 2521 147 2533 141 Q 2542 140 2549 147 Q 2558 157 2559 183 Q 2562 205 2537 235 Q 2509 260 2477 285 Q 2467 292 2461 292 Q 2455 291 2453 281 Q 2453 275 2487 210 L 2496 193 Z" fill="lightgray"></path>
      </clipPath>
      <path clip-path="url(#make-me-a-hanzi-clip-18)" d="M 2462 283 L 2520 211 L 2534 178 L 2536 152 " fill="none" id="make-me-a-hanzi-animation-18" stroke-dasharray="282 564" stroke-linecap="round"></path>

      <clipPath id="make-me-a-hanzi-clip-19">
      <path d="M 2736 393 Q 2788 409 2842 417 Q 2857 418 2860 411 Q 2867 396 2864 354 Q 2852 203 2823 122 Q 2808 73 2791 56 Q 2779 43 2753 51 Q 2714 63 2680 75 Q 2656 82 2673 60 Q 2722 8 2750 -32 Q 2760 -54 2783 -48 Q 2802 -45 2825 -20 Q 2892 49 2920 311 Q 2926 369 2948 403 Q 2964 425 2956 435 Q 2940 454 2904 469 Q 2879 482 2852 469 Q 2806 447 2744 429 L 2682 414 Q 2612 399 2570 397 Q 2551 398 2551 388 Q 2550 378 2572 366 Q 2599 350 2622 359 Q 2646 368 2673 375 L 2736 393 Z" fill="lightgray"></path>
      </clipPath>
      <path clip-path="url(#make-me-a-hanzi-clip-19)" d="M 2561 386 L 2611 379 L 2857 443 L 2885 438 L 2905 419 L 2875 197 L 2859 128 L 2822 37 L 2802 15 L 2781 4 L 2673 69 " fill="none" id="make-me-a-hanzi-animation-19" stroke-dasharray="1061 2122" stroke-linecap="round"></path>

      <clipPath id="make-me-a-hanzi-clip-20">
      <path d="M 2673 375 Q 2628 195 2537 67 Q 2510 24 2481 -17 Q 2475 -24 2473 -30 Q 2469 -43 2481 -41 Q 2517 -35 2610 92 L 2649 157 Q 2694 245 2736 393 L 2744 429 Q 2762 576 2782 635 Q 2782 641 2785 646 Q 2795 662 2789 677 Q 2771 696 2737 714 Q 2716 727 2702 722 Q 2689 715 2695 699 Q 2713 674 2709 603 Q 2706 585 2705 563 Q 2696 485 2682 414 L 2673 375 Z" fill="lightgray"></path>
      </clipPath>
      <path clip-path="url(#make-me-a-hanzi-clip-20)" d="M 2709 707 L 2748 661 L 2717 443 L 2692 339 L 2635 185 L 2585 95 L 2524 13 L 2482 -32 " fill="none" id="make-me-a-hanzi-animation-20" stroke-dasharray="946 1892" stroke-linecap="round"></path>

      <clipPath id="make-me-a-hanzi-clip-21">
      <path d="M 3392 320 L 3368 322 Q 3356 318 3348 313 Q 3340 308 3320 305 L 3262 292 L 3168 273 Q 3164 272 3159 272 Q 3154 272 3152 270 L 3152 268 Q 3152 237 3262 249 L 3318 258 L 3381 274 L 3404 281 Q 3413 283 3423 287 L 3430 295 Q 3430 311 3392 320 Z" fill="lightgray"></path>
      </clipPath>
      <path clip-path="url(#make-me-a-hanzi-clip-21)" d="M 3156 269 L 3170 261 L 3220 263 L 3384 299 L 3420 297 " fill="none" id="make-me-a-hanzi-animation-21" stroke-dasharray="398 796" stroke-linecap="round"></path>

      <clipPath id="make-me-a-hanzi-clip-22">
      <path d="M 3320 305 L 3322 468 L 3324 479 Q 3330 505 3335 519 Q 3341 533 3341 539 Q 3341 545 3331 551 L 3308 563 Q 3281 573 3259 573 Q 3224 573 3238 547 Q 3255 513 3259 448 L 3261 403 L 3262 292 L 3262 249 L 3266 59 C 3267 29 3318 46 3318 76 L 3318 258 L 3320 305 Z" fill="lightgray"></path>
      </clipPath>
      <path clip-path="url(#make-me-a-hanzi-clip-22)" d="M 3248 557 L 3291 523 L 3292 99 L 3271 67 " fill="none" id="make-me-a-hanzi-animation-22" stroke-dasharray="645 1290" stroke-linecap="round"></path>

      <clipPath id="make-me-a-hanzi-clip-23">
      <path d="M 3266 59 L 3174 24 L 3144 17 L 3126 16 Q 3118 16 3116 11 Q 3115 0 3133 -17 L 3138 -25 Q 3158 -42 3184 -56 Q 3194 -58 3198 -58 Q 3202 -58 3208 -52 L 3224 -37 L 3272 -4 L 3440 106 Q 3448 110 3448 113 Q 3448 115 3444 120 Q 3440 124 3436 120 L 3318 76 L 3266 59 Z" fill="lightgray"></path>
      </clipPath>
      <path clip-path="url(#make-me-a-hanzi-clip-23)" d="M 3124 8 L 3157 -6 L 3193 -12 L 3441 113 " fill="none" id="make-me-a-hanzi-animation-23" stroke-dasharray="478 956" stroke-linecap="round"></path>

      <clipPath id="make-me-a-hanzi-clip-24">
      <path d="M 3488 249 L 3467 241 L 3432 230 Q 3410 220 3398 219 Q 3386 218 3386 213 L 3388 205 Q 3390 200 3404 196 Q 3419 189 3429 189 Q 3440 189 3461 192 Q 3469 196 3474 197 Q 3480 197 3486 202 L 3540 226 L 3638 266 L 3692 288 L 3812 338 Q 3829 345 3833 345 Q 3844 345 3844 331 Q 3845 316 3839 298 L 3808 188 L 3774 101 Q 3774 97 3779 97 Q 3785 96 3791 103 L 3844 173 Q 3868 209 3896 276 L 3928 348 L 3938 365 Q 3948 380 3932 388 Q 3925 393 3897 403 Q 3869 413 3856 413 Q 3843 413 3831 406 Q 3820 399 3780 378 L 3694 338 L 3636 312 L 3543 272 L 3488 249 Z" fill="lightgray"></path>
      </clipPath>
      <path clip-path="url(#make-me-a-hanzi-clip-24)" d="M 3395 211 L 3426 207 L 3472 219 L 3818 369 L 3844 376 L 3864 373 L 3884 359 L 3876 310 L 3825 178 L 3782 106 " fill="none" id="make-me-a-hanzi-animation-24" stroke-dasharray="930 1860" stroke-linecap="round"></path>

      <clipPath id="make-me-a-hanzi-clip-25">
      <path d="M 3638 266 L 3640 110 Q 3640 92 3644 76 Q 3651 46 3665 67 Q 3671 74 3673 95 L 3682 138 Q 3684 153 3686 186 L 3690 238 L 3692 288 L 3694 338 L 3698 487 Q 3698 532 3700 534 L 3703 575 Q 3705 592 3707 601 L 3713 621 L 3715 634 Q 3715 648 3663 665 Q 3641 673 3627 673 Q 3610 673 3618 652 L 3627 635 Q 3636 613 3636 552 L 3636 312 L 3638 266 Z" fill="lightgray"></path>
      </clipPath>
      <path clip-path="url(#make-me-a-hanzi-clip-25)" d="M 3626 661 L 3671 620 L 3662 154 L 3654 70 " fill="none" id="make-me-a-hanzi-animation-25" stroke-dasharray="739 1478" stroke-linecap="round"></path>

      <clipPath id="make-me-a-hanzi-clip-26">
      <path d="M 3543 272 L 3547 307 Q 3547 325 3554 342 Q 3562 358 3562 363 Q 3562 368 3556 372 L 3546 380 Q 3542 384 3534 387 L 3512 394 Q 3496 400 3486 400 Q 3476 398 3476 388 L 3480 374 Q 3484 362 3486 350 L 3490 327 L 3488 249 L 3486 202 L 3486 63 Q 3487 3 3505 -30 Q 3526 -68 3604 -94 Q 3664 -110 3768 -115 L 3789 -115 Q 3903 -115 3991 -86 Q 4009 -82 4031 -66 Q 4047 -53 4049 -50 L 4049 -41 Q 4049 -36 4040 -18 Q 4031 0 4029 8 Q 4028 16 4026 22 Q 4024 27 4022 36 L 4018 53 L 4005 142 Q 4003 152 3997 153 Q 3993 153 3989 139 L 3982 107 L 3961 34 Q 3952 9 3942 -5 Q 3912 -36 3850 -45 Q 3818 -50 3778 -52 L 3694 -50 Q 3646 -46 3619 -40 Q 3592 -34 3572 -19 Q 3551 -6 3545 9 Q 3534 25 3532 53 L 3532 100 Q 3532 143 3535 174 L 3540 226 L 3543 272 Z" fill="lightgray"></path>
      </clipPath>
      <path clip-path="url(#make-me-a-hanzi-clip-26)" d="M 3490 386 L 3521 354 L 3509 163 L 3508 54 L 3513 22 L 3526 -13 L 3542 -32 L 3590 -60 L 3694 -80 L 3814 -83 L 3891 -73 L 3958 -50 L 3988 -31 L 3999 146 " fill="none" id="make-me-a-hanzi-animation-26" stroke-dasharray="1210 2420" stroke-linecap="round"></path>

</g>
</svg>
